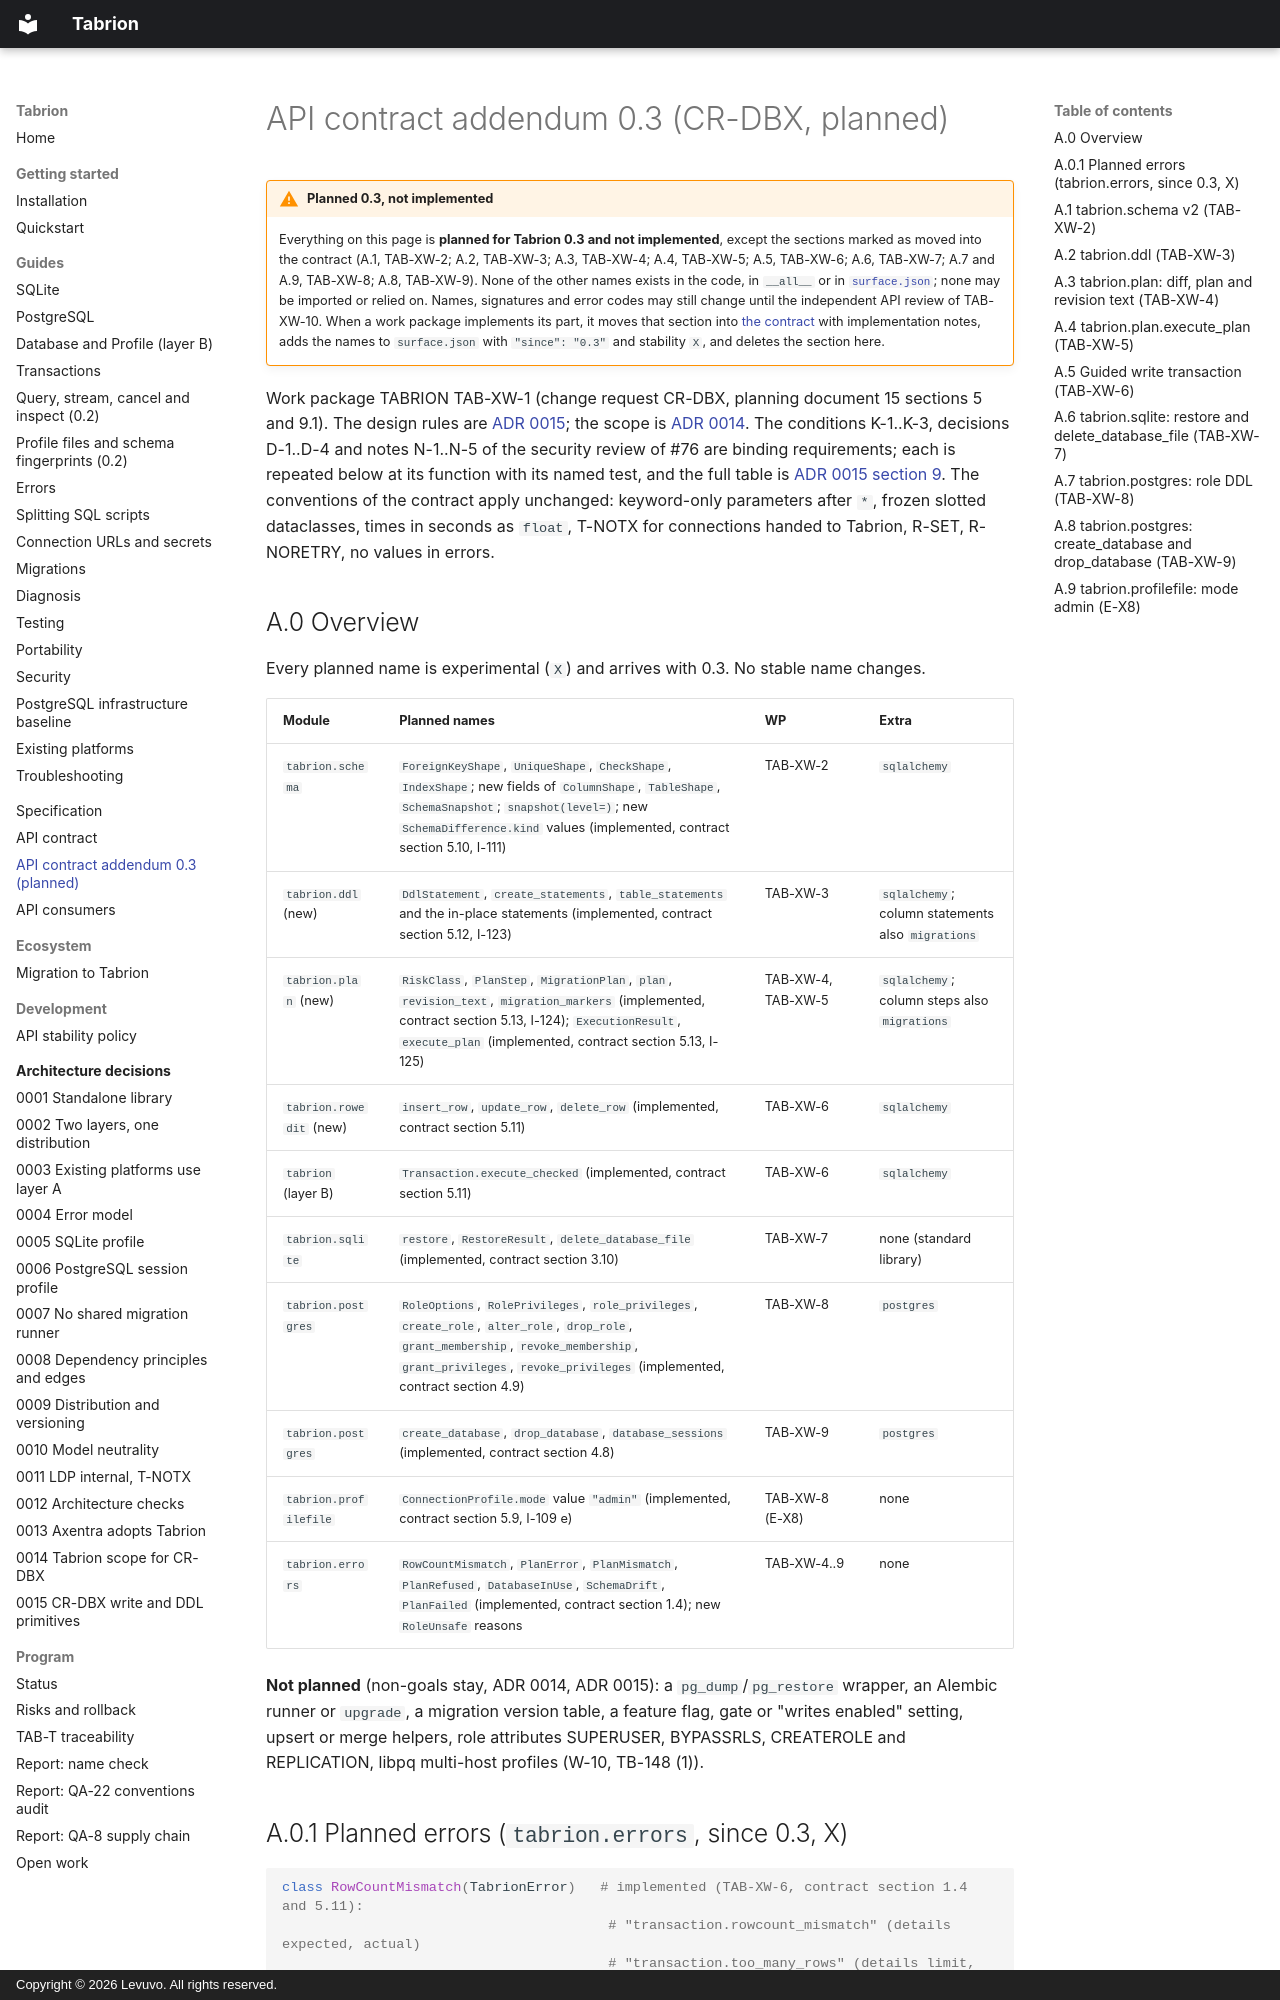

repository: peterkarlhuber/tabrion · page: api/contract-0.3-addendum/index.html · generator: mkdocs · copyright: Copyright © 2026 Levuvo. All rights reserved.

# API contract addendum 0.3 (CR-DBX, planned)

!!! warning "Planned 0.3, not implemented"
    Everything on this page is **planned for Tabrion 0.3 and not implemented**, except the sections marked as moved
    into the contract (A.1, TAB-XW-2; A.2, TAB-XW-3; A.3, TAB-XW-4; A.4, TAB-XW-5; A.5, TAB-XW-6; A.6, TAB-XW-7; A.7 and A.9, TAB-XW-8; A.8, TAB-XW-9). None of the other names exists in the code, in `__all__` or in
    [`surface.json`](surface.json); none may be imported or relied on. Names, signatures and
    error codes may still change until the independent API review of TAB-XW-10. When a work package implements its
    part, it moves that section into [the contract](contract.md) with implementation notes, adds the names to
    `surface.json` with `"since": "0.3"` and stability `X`, and deletes the section here.

Work package TABRION TAB-XW-1 (change request CR-DBX, planning document 15 sections 5 and 9.1). The design rules are
[ADR 0015](../adr/0015-crdbx-write-and-ddl-primitives.md); the scope is [ADR 0014](../adr/0014-crdbx-tabrion-scope.md).
The conditions K-1..K-3, decisions D-1..D-4 and notes N-1..N-5 of the security review of #76 are binding
requirements; each is repeated below at its function with its named test, and the full table is
[ADR 0015 section 9](../adr/0015-crdbx-write-and-ddl-primitives.md#9-conditions-decisions-and-notes-of-the-security-review-of-76-binding-requirements).
The conventions of the contract apply unchanged: keyword-only parameters after `*`, frozen slotted dataclasses, times
in seconds as `float`, T-NOTX for connections handed to Tabrion, R-SET, R-NORETRY, no values in errors.

## A.0 Overview

Every planned name is experimental (`X`) and arrives with 0.3. No stable name changes.

| Module | Planned names | WP | Extra |
|---|---|---|---|
| `tabrion.schema` | `ForeignKeyShape`, `UniqueShape`, `CheckShape`, `IndexShape`; new fields of `ColumnShape`, `TableShape`, `SchemaSnapshot`; `snapshot(level=)`; new `SchemaDifference.kind` values (implemented, contract section 5.10, I-111) | TAB-XW-2 | `sqlalchemy` |
| `tabrion.ddl` (new) | `DdlStatement`, `create_statements`, `table_statements` and the in-place statements (implemented, contract section 5.12, I-123) | TAB-XW-3 | `sqlalchemy`; column statements also `migrations` |
| `tabrion.plan` (new) | `RiskClass`, `PlanStep`, `MigrationPlan`, `plan`, `revision_text`, `migration_markers` (implemented, contract section 5.13, I-124); `ExecutionResult`, `execute_plan` (implemented, contract section 5.13, I-125) | TAB-XW-4, TAB-XW-5 | `sqlalchemy`; column steps also `migrations` |
| `tabrion.rowedit` (new) | `insert_row`, `update_row`, `delete_row` (implemented, contract section 5.11) | TAB-XW-6 | `sqlalchemy` |
| `tabrion` (layer B) | `Transaction.execute_checked` (implemented, contract section 5.11) | TAB-XW-6 | `sqlalchemy` |
| `tabrion.sqlite` | `restore`, `RestoreResult`, `delete_database_file` (implemented, contract section 3.10) | TAB-XW-7 | none (standard library) |
| `tabrion.postgres` | `RoleOptions`, `RolePrivileges`, `role_privileges`, `create_role`, `alter_role`, `drop_role`, `grant_membership`, `revoke_membership`, `grant_privileges`, `revoke_privileges` (implemented, contract section 4.9) | TAB-XW-8 | `postgres` |
| `tabrion.postgres` | `create_database`, `drop_database`, `database_sessions` (implemented, contract section 4.8) | TAB-XW-9 | `postgres` |
| `tabrion.profilefile` | `ConnectionProfile.mode` value `"admin"` (implemented, contract section 5.9, I-109 e) | TAB-XW-8 (E-X8) | none |
| `tabrion.errors` | `RowCountMismatch`, `PlanError`, `PlanMismatch`, `PlanRefused`, `DatabaseInUse`, `SchemaDrift`, `PlanFailed` (implemented, contract section 1.4); new `RoleUnsafe` reasons | TAB-XW-4..9 | none |

**Not planned** (non-goals stay, ADR 0014, ADR 0015): a `pg_dump`/`pg_restore` wrapper, an Alembic runner or
`upgrade`, a migration version table, a feature flag, gate or "writes enabled" setting, upsert or merge helpers, role
attributes SUPERUSER, BYPASSRLS, CREATEROLE and REPLICATION, libpq multi-host profiles (W-10, TB-148 (1)).
